Run: headless pygame with SDL's dummy video driver; simulated clock (each Clock.tick advances the game by its frame time, no real sleeping); random seed 0; keys injected as events and as key.get_pressed() state; no mouse input.
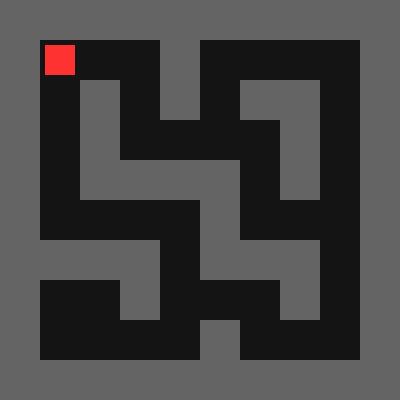
Frame 1 of 4 · flips 1–60 · no input
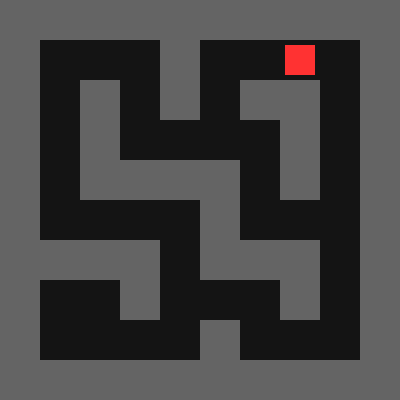
Frame 2 of 4 · flips 61–180 · tapped SPACE, RETURN · held RIGHT (→), D
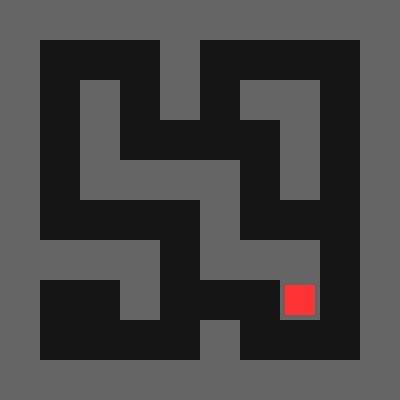
Frame 3 of 4 · flips 181–300 · held DOWN (↓), S
Frame 4 of 4 · flips 301–420 · held LEFT (←), A, UP (↑), W · screen same as frame 1, image omitted

The pygame program that drew these frames:

# 迷宫逃脱_第1节课_地图绘制与玩家登场.py
# 学习目标：掌握使用二维列表表达地图布局，并实现网格墙壁绘制与角色初始化

import pygame  # 导入库（是什么），2D引擎（为什么），必备（怎么用）

pygame.init()  # 初始化（是什么），准备硬件（为什么），开头调用（怎么用）
chuangkou = pygame.display.set_mode((400, 400))  # 窗口（是什么），400x400（为什么），元组坐标（怎么用）
shizhong = pygame.time.Clock()  # 时钟（是什么），控制频率（为什么），锁定60FPS（怎么用）

# 1代表墙，0代表路
dt = [[1,1,1,1,1,1,1,1,1,1],[1,0,0,0,1,0,0,0,0,1],[1,0,1,0,1,0,1,1,0,1],[1,0,1,0,0,0,0,1,0,1],[1,0,1,1,1,1,0,1,0,1],[1,0,0,0,0,1,0,0,0,1],[1,1,1,1,0,1,1,1,0,1],[1,0,0,1,0,0,0,1,0,1],[1,0,0,0,0,1,0,0,0,1],[1,1,1,1,1,1,1,1,1,1]] # 地图数组
wx, wy = 40, 40  # 玩家位置（是什么），角色坐标（为什么），初始在通道处（怎么用）

while True:  # 主循环（是什么），逻辑中心（为什么），不断重复执行（怎么用）
    for ev in pygame.event.get():  # 监听事件（是什么），捕捉动作（为什么），轮询读取（怎么用）
        if ev.type == pygame.QUIT: pygame.quit(); exit() # 退出判定（是什么），彻底关闭（为什么），直接退出（怎么用）

    # 键盘控制位移
    jp = pygame.key.get_pressed()  # 获取按键（是什么），实时操作（为什么），返回列表（怎么用）
    if jp[pygame.K_LEFT]: wx -= 2; # 向左（是什么），减小x（为什么），移动速度为2（怎么用）
    if jp[pygame.K_RIGHT]: wx += 2; # 向右（是什么），增加x（为什么），移动速度为2（怎么用）
    if jp[pygame.K_UP]: wy -= 2; # 向上（是什么），减小y（为什么），移动速度为2（怎么用）
    if jp[pygame.K_DOWN]: wy += 2; # 向下（是什么），增加y（为什么），移动速度为2（怎么用）

    chuangkou.fill((20, 20, 20))  # 刷背景（是什么），清屏（为什么），填充（怎么用）
    for r, h in enumerate(dt):  # 遍历行（是什么），二维嵌套（为什么），enumerate获取行号（怎么用）
        for c, g in enumerate(h): # 遍历列
            if g == 1: pygame.draw.rect(chuangkou, (100, 100, 100), (c*40, r*40, 40, 40)) # 画墙

    pygame.draw.rect(chuangkou, (255, 50, 50), (wx + 5, wy + 5, 30, 30))  # 画玩家（是什么），红色方块（为什么），居中绘制（怎么用）
    pygame.display.flip(); shizhong.tick(60)  # 刷新并定帧（是什么），同步频率（为什么），锁定60FPS（怎么用）
